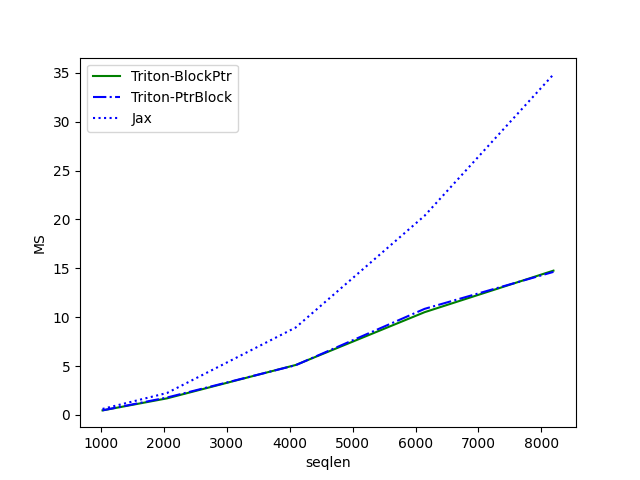

Source data for this figure (header and first rows):
seqlen, Triton-BlockPtr, Triton-PtrBlock, Jax
1024, 0.4585, 0.4647, 0.6094
2048, 1.69, 1.774, 2.237
4096, 5.108, 5.088, 8.947
6144, 10.51, 10.85, 20.38
8192, 14.76, 14.63, 34.84
